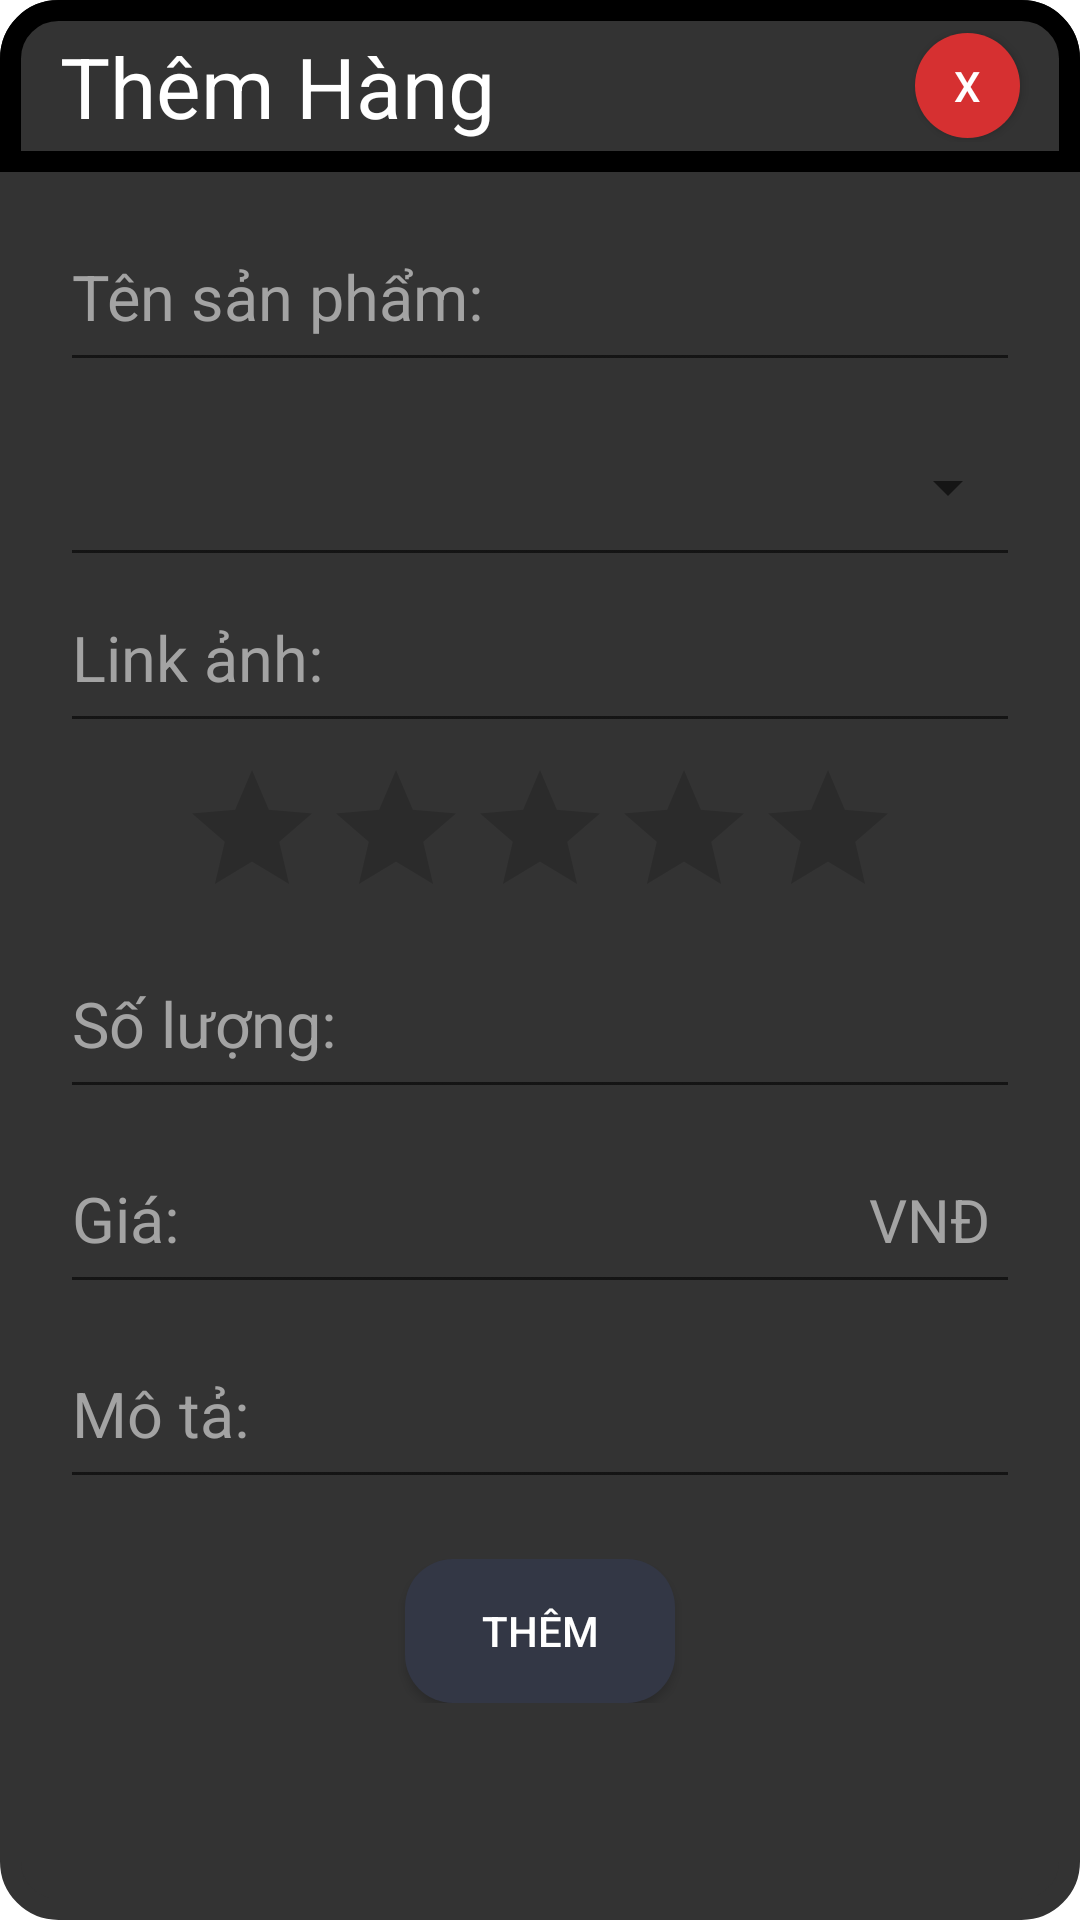

This screen was rendered from an Android layout file. Write that file and the resources it references.
<!-- AndroidManifest.xml: application theme AppTheme -->
<!-- res/layout/dialog_sanpham_themhang.xml -->
<?xml version="1.0" encoding="utf-8"?>
<LinearLayout xmlns:android="http://schemas.android.com/apk/res/android"
    android:layout_width="match_parent"
    android:layout_height="wrap_content"
    android:layout_gravity="center_vertical"
    android:background="@drawable/bg_dialog_themhang"
    android:focusableInTouchMode="true"
    android:orientation="vertical">

    <LinearLayout
        android:layout_width="match_parent"
        android:layout_height="wrap_content"
        android:orientation="vertical">

        <LinearLayout
            android:layout_width="match_parent"
            android:layout_height="wrap_content"
            android:paddingTop="10dp"
            android:paddingBottom="10dp"
            android:gravity="center"
            android:background="@drawable/bg_dialog_header"
            android:orientation="horizontal">

            <TextView
                android:layout_width="wrap_content"
                android:layout_height="wrap_content"
                android:layout_marginEnd="140dp"
                android:text="Thêm Hàng"
                android:textColor="@color/bgWhite"
                android:textSize="28sp" />

            <Button
                android:id="@+id/btnDialogClose"
                android:layout_width="35dp"
                android:layout_height="35dp"
                android:background="@drawable/bg_button_circle"
                android:text="X"
                android:textColor="@color/bgWhite" />
        </LinearLayout>

        <LinearLayout
            android:layout_width="match_parent"
            android:layout_height="wrap_content"
            android:layout_marginStart="20dp"
            android:layout_marginEnd="20dp"
            android:layout_marginBottom="10dp"
            android:orientation="vertical">

            <EditText
                android:layout_marginTop="10dp"
                android:id="@+id/etDialogTenSP"
                android:layout_width="match_parent"
                android:layout_height="60dp"
                android:layout_marginBottom="5dp"
                android:hint="Tên sản phẩm:"
                android:textColor="@color/textGray"
                android:textColorHint="@color/textHint"
                android:textSize="21sp" />

            <Spinner
                android:id="@+id/spDialogDMSP"
                android:layout_width="match_parent"
                android:layout_height="60dp"
                android:layout_marginBottom="-5dp"
                style="@android:style/Widget.Material.Spinner.Underlined"
                android:spinnerMode="dropdown"
                android:textSize="21sp" />

            <EditText
                android:id="@+id/etDialogAnh"
                android:layout_width="match_parent"
                android:layout_height="60dp"
                android:layout_marginBottom="5dp"
                android:hint="Link ảnh:"
                android:textColor="@color/textGray"
                android:textColorHint="@color/textHint"
                android:textSize="21sp" />

            <RatingBar
                android:id="@+id/rbDialogRating"
                android:layout_width="wrap_content"
                android:layout_height="wrap_content"
                android:layout_gravity="center"
                android:numStars="5"
                android:stepSize="0.1"
                android:isIndicator="false"/>

            <EditText
                android:id="@+id/etDialogSoLuong"
                android:layout_width="match_parent"
                android:layout_height="60dp"
                android:layout_marginBottom="5dp"
                android:hint="Số lượng:"
                android:inputType="number"
                android:textColor="@color/textGray"
                android:textColorHint="@color/textHint"
                android:textSize="21sp" />

            <RelativeLayout xmlns:android="http://schemas.android.com/apk/res/android"
                android:layout_width="match_parent"
                android:layout_height="match_parent">

                <EditText
                    android:id="@+id/etDialogGiaSP"
                    android:layout_width="match_parent"
                    android:layout_height="60dp"
                    android:layout_marginBottom="5dp"
                    android:hint="Giá: "
                    android:inputType="numberDecimal"
                    android:textColor="@color/textGray"
                    android:textColorHint="@color/textHint"
                    android:textSize="21sp" />

                <TextView
                    android:layout_width="wrap_content"
                    android:layout_height="wrap_content"
                    android:layout_alignBaseline="@+id/etDialogGiaSP"
                    android:layout_alignBottom="@+id/etDialogGiaSP"
                    android:layout_alignParentRight="true"
                    android:layout_marginEnd="10dp"
                    android:text="VNĐ"
                    android:textColor="@color/textHint"
                    android:textSize="20dp" />
            </RelativeLayout>

            <EditText
                android:id="@+id/etDialogMoTaSP"
                android:layout_width="match_parent"
                android:layout_height="60dp"
                android:layout_marginBottom="5dp"
                android:hint="Mô tả: "
                android:textColor="@color/textGray"
                android:textColorHint="@color/textHint"
                android:textSize="21sp" />

            <Button
                android:id="@+id/btnDialogAddClick"
                android:layout_width="90dp"
                android:layout_height="wrap_content"
                android:layout_gravity="center|bottom"
                android:layout_marginTop="15dp"
                android:textColor="@color/textWhite"
                android:background="@drawable/bg_button_dark"
                android:text="Thêm" />
        </LinearLayout>
    </LinearLayout>
</LinearLayout>
<!-- resources referenced by this layout -->
<resources>
  <color name="bgWhite">#FFFFFF</color>
  <color name="textGray">#333745</color>
  <color name="textHint">#A3A3A3</color>
  <color name="textWhite">#FFFFFF</color>
  <!-- drawable bg_dialog_header (drawable) -->
  <?xml version="1.0" encoding="utf-8"?>
  <shape xmlns:android="http://schemas.android.com/apk/res/android" android:shape="rectangle">
      <corners
          android:topLeftRadius="16dp"
          android:topRightRadius="16dp">
      </corners>
      <stroke
          android:width="7dp"
          android:color="@color/first">
      </stroke>
      <solid
          android:color="@color/first">
      </solid>
  </shape>
  <!-- drawable bg_dialog_themhang (drawable) -->
  <?xml version="1.0" encoding="utf-8"?>
  <shape xmlns:android="http://schemas.android.com/apk/res/android" android:shape="rectangle">
      <corners
          android:topLeftRadius="16dp"
          android:topRightRadius="16dp"
          android:bottomRightRadius="16dp"
          android:bottomLeftRadius="16dp">
      </corners>
      <stroke
          android:width="7dp"
          android:color="#333333">
      </stroke>
      <solid
          android:color="#333333">
      </solid>
  </shape>
  <!-- drawable style_button_circle_unfocus (drawable) -->
  <?xml version="1.0" encoding="utf-8"?>
  <selector xmlns:android="http://schemas.android.com/apk/res/android">
      <item android:state_pressed="false">
          <shape android:shape="oval">
              <solid android:color="@color/buttonX" />
          </shape>
      </item>
  </selector>
  <!-- drawable style_button_circle_focus (drawable) -->
  <?xml version="1.0" encoding="utf-8"?>
  <selector xmlns:android="http://schemas.android.com/apk/res/android">
      <item android:state_pressed="false">
          <shape android:shape="oval">
              <solid android:color="@color/buttonXfocus" />
          </shape>
      </item>
  </selector>
  <!-- drawable style_button_dark_unfocus (drawable) -->
  <?xml version="1.0" encoding="utf-8"?>
  <shape xmlns:android="http://schemas.android.com/apk/res/android" android:shape="rectangle">
      <corners
          android:topLeftRadius="16dp"
          android:topRightRadius="16dp"
          android:bottomRightRadius="16dp"
          android:bottomLeftRadius="16dp">
      </corners>
      <solid
          android:color="@color/bgDark">
      </solid>
  </shape>
  <!-- drawable style_button_dark_focus (drawable) -->
  <?xml version="1.0" encoding="utf-8"?>
  <shape xmlns:android="http://schemas.android.com/apk/res/android" android:shape="rectangle">
      <corners
          android:topLeftRadius="16dp"
          android:topRightRadius="16dp"
          android:bottomRightRadius="16dp"
          android:bottomLeftRadius="16dp">
      </corners>
      <solid
          android:color="@color/bgDarkk">
      </solid>
  </shape>
  <color name="colorPrimary">#248ea9</color>
  <color name="colorPrimaryDark">#2b2b28</color>
  <color name="colorAccent">#6F6F6F</color>
  <color name="statusBar_actionBar">#333745</color>
  <style name="CustomActivityAnimation" parent="@android:style/Animation.Activity">
          <item name="android:activityOpenEnterAnimation">@anim/slide_in_right</item>
          <item name="android:activityOpenExitAnimation">@anim/slide_out_left</item>
          <item name="android:activityCloseEnterAnimation">@anim/slide_in_left</item>
          <item name="android:activityCloseExitAnimation">@anim/slide_out_right</item>
      </style>
  <style name="CustomActionBar" parent="@style/Widget.AppCompat.Light.ActionBar.Solid.Inverse">
          <item name="android:background">@color/statusBar_actionBar</item>
          <item name="background">@color/statusBar_actionBar</item>
      </style>
  <color name="buttonX">#d63031</color>
  <color name="buttonXfocus">#991e1f</color>
  <color name="bgDark">#333745</color>
  <color name="bgDarkk">#23242f</color>
</resources>
